The GitHub repository Uttejnagasaisamgoju/AgriGuard contains a labelled image folder "disease_split" with 14 categories: corn maize common rust, corn maize gray leaf spot, cucumber downy mildew, healthy plant, powdery mildew, potato early blight, potato late blight, rice bacterial blight, rice brown spot, rice leaf blast, tomato bacterial spot, tomato early blight, tomato late blight, tomato yellow leaf curl virus. Examples follow, each with its label.

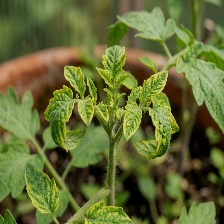
Label: tomato yellow leaf curl virus

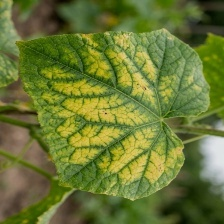
Label: cucumber downy mildew

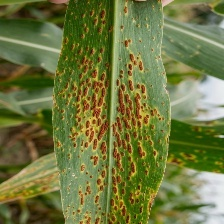
Label: corn maize common rust

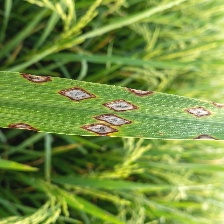
Label: rice leaf blast

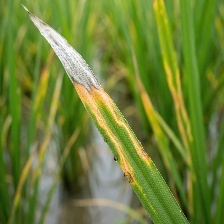
Label: rice bacterial blight

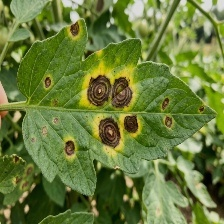
Label: tomato early blight
